Run: headless pygame with SDL's dummy video driver; simulated clock (each Clock.tick advances the game by its frame time, no real sleeping); random seed 0; keys injected as events and as key.get_pressed() state; no mouse input.
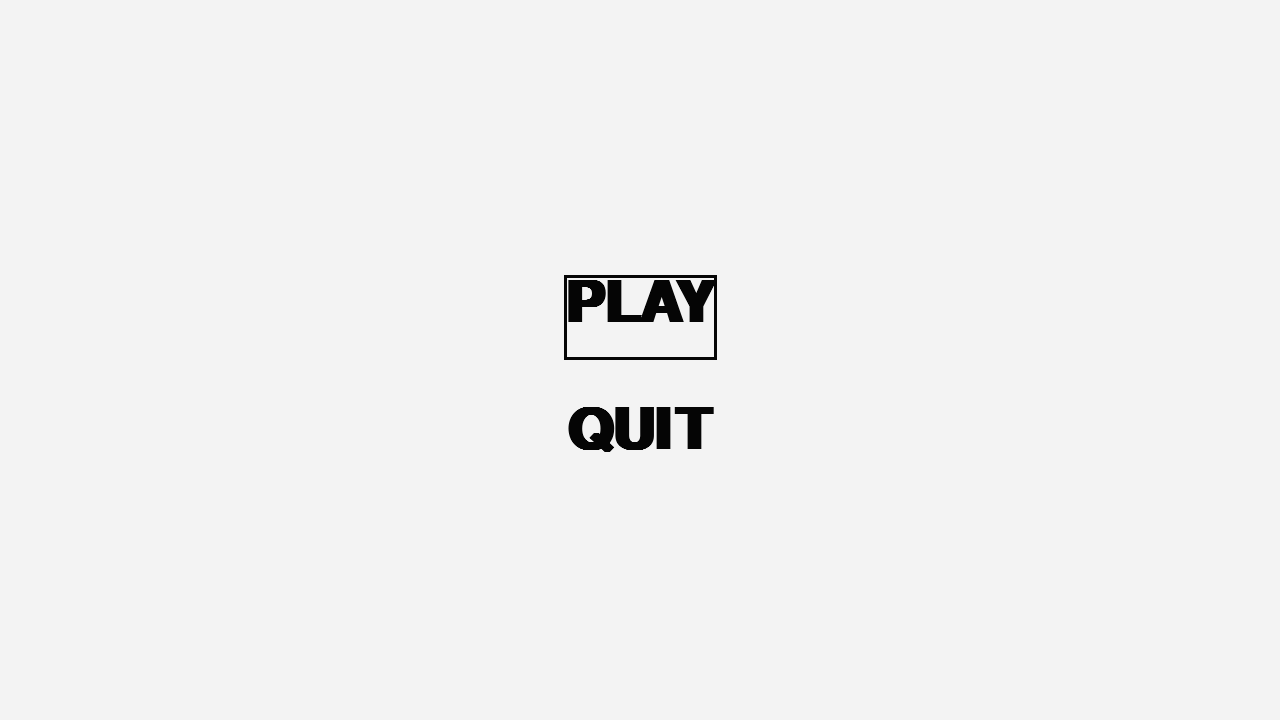
Frame 1 of 4 · flips 1–60 · no input
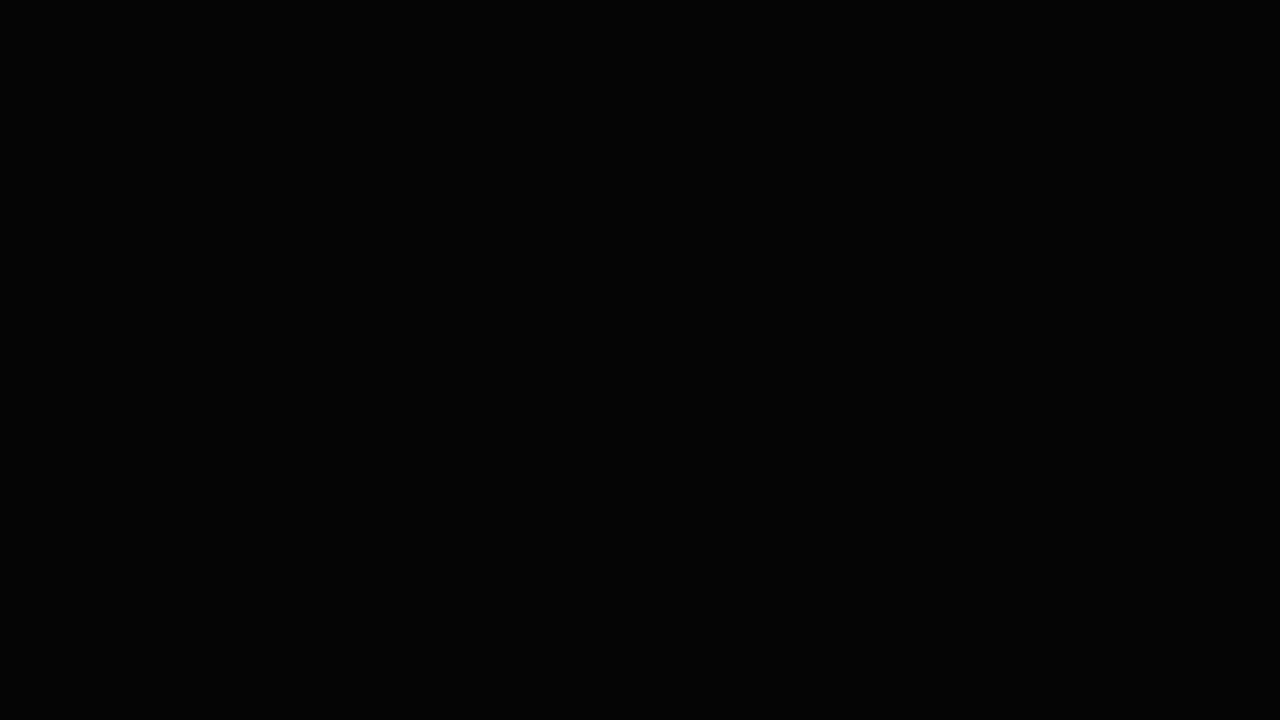
Frame 2 of 4 · flips 61–180 · tapped SPACE, RETURN · held RIGHT (→), D
Frame 3 of 4 · flips 181–300 · held DOWN (↓), S · screen unchanged from frame 2, image omitted
Frame 4 of 4 · flips 301–420 · held LEFT (←), A, UP (↑), W · screen unchanged from frame 3, image omitted

The pygame program that drew these frames:

import pygame
pygame.init()

# keep this aspect ratio (16:9/ 16:10)
WIDTH, HEIGHT = (1280, 720)
win = pygame.display.set_mode((WIDTH, HEIGHT))
pygame.display.set_caption('H A N _ _ A N')

# time
FPS = 60
clock = pygame.time.Clock()
status = 0

# colours and fonts:
WHITE = (243, 243, 243)
GREEN_TABLE = (51, 67, 42)
BLACK = (5, 5, 5)

FONT_SIZE_1 = round(WIDTH / 32)
FONT_SIZE_2 = round(WIDTH / 15)
LETTER_FONT = pygame.font.SysFont('monospace', FONT_SIZE_1, bold=True)
LETTER_FONT_2 = pygame.font.SysFont('monospace', FONT_SIZE_2, bold=True)


def main_menu():
    global status
    run_menu = True
    while run_menu:
        clock.tick(FPS)
        win.fill(WHITE)
        play_text = LETTER_FONT_2.render('PLAY', 1, BLACK)
        quit_text = LETTER_FONT_2.render('QUIT', 1, BLACK)

        win.blit(play_text, (int(WIDTH/2) - int(play_text.get_width() / 2),
                             int(HEIGHT/2 - FONT_SIZE_2)))
        win.blit(quit_text, (int(WIDTH / 2) - int(quit_text.get_width() / 2),
                             int(HEIGHT / 2 + FONT_SIZE_2 / 2)))

        if status == 0:
            pygame.draw.rect(win, BLACK, ((int(WIDTH/2) - int(play_text.get_width() / 2)),
                                          int(HEIGHT/2 - FONT_SIZE_2)
                                          , play_text.get_width(),
                                          FONT_SIZE_2), 3)

        else:
            pygame.draw.rect(win, BLACK, ((int(WIDTH/2) - int(quit_text.get_width() / 2)),
                                          int(HEIGHT/2 + FONT_SIZE_2/2),
                                          quit_text.get_width(),
                                          FONT_SIZE_2), 3)

        for event in pygame.event.get():
            if event.type == pygame.QUIT:
                quit()

            if event.type == pygame.KEYDOWN:
                if event.key == pygame.K_DOWN:
                    if status == 0:
                        status = 1
                    print(status)

                if event.key == pygame.K_UP:
                    if status == 1:
                        status = 0
                    print(status)

                if event.key == pygame.K_RETURN:
                    if status == 0:
                        play()
                    if status == 1:
                        quit()

        pygame.display.update()


def play():
    run_play = True
    while run_play:
        win.fill(BLACK)
        for event in pygame.event.get():
            if event.type == pygame.QUIT:
                quit()

            if event.type == pygame.KEYDOWN:
                if event.key == pygame.K_ESCAPE:
                    main_menu()

        pygame.display.update()


run = True
while run:
    main_menu()
    run = False


pygame.quit()
